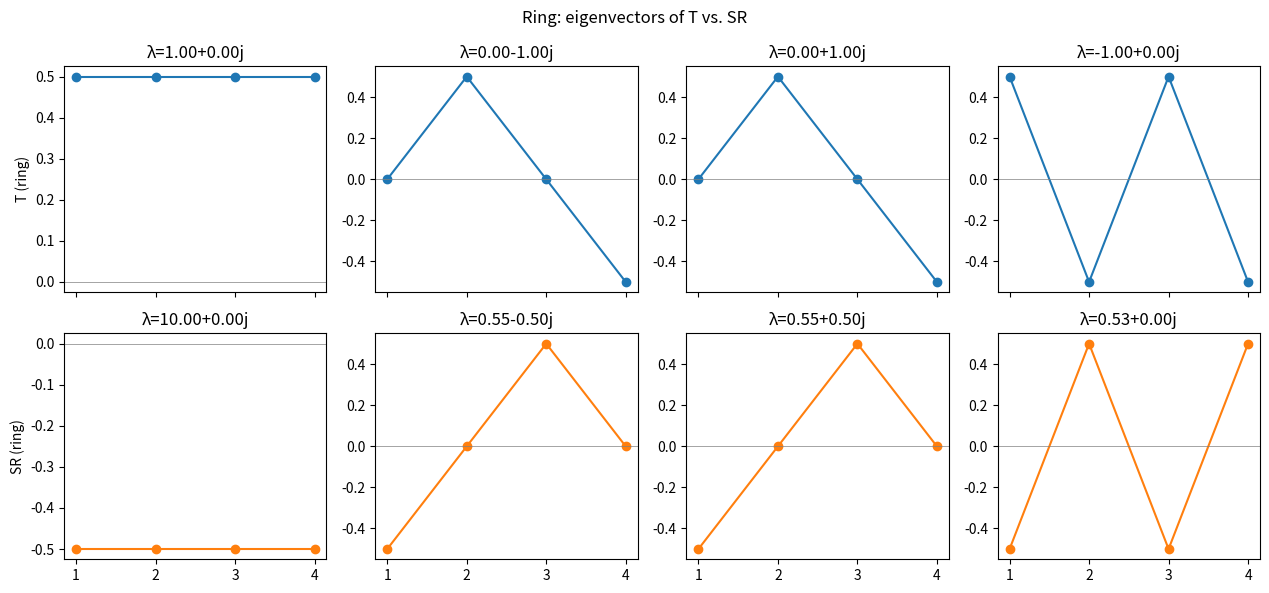

Recreate this plot in Python.
import numpy as np
import matplotlib.pyplot as plt

# 
def make_chain(n):
    # Open-boundary chain with absorbing final state: A -> B -> C -> D
    T = np.eye(n, k=1)
    T[-1, -1] = 1.0
    return T

def make_ring(n):
    # Ring: A -> B -> C -> D -> A
    return np.eye(n, k=1) + np.eye(n, k=-(n-1))

def successor_representation(T, gamma=0.9):
    n = T.shape[0]
    I = np.eye(n)
    return np.linalg.inv(I - gamma * T)



# Brief Test
T_chain = make_chain(4)
T_ring = make_ring(4)

M_ring = successor_representation(T_ring, gamma=0.9)
print(M_ring)
print(np.linalg.eigvals(M_ring))

vals_T, vecs_T = np.linalg.eig(T_ring)
vals_M, vecs_M = np.linalg.eig(M_ring)

# sort both by real part of eigenvalue, descending, so columns line up
order_T = np.argsort(vals_T.real)[::-1]
order_M = np.argsort(vals_M.real)[::-1]

n = T_ring.shape[0]
x = np.arange(1, n + 1)

fig, axes = plt.subplots(2, n, figsize=(3.2 * n, 6), sharex=True)

for col in range(n):
    idx = order_T[col]
    axes[0, col].plot(x, vecs_T[:, idx].real, 'o-', color='tab:blue')
    axes[0, col].axhline(0, color='gray', lw=0.5)
    axes[0, col].set_title(f"λ={vals_T[idx]:.2f}")

    idx = order_M[col]
    axes[1, col].plot(x, vecs_M[:, idx].real, 'o-', color='tab:orange')
    axes[1, col].axhline(0, color='gray', lw=0.5)
    axes[1, col].set_title(f"λ={vals_M[idx]:.2f}")

axes[0, 0].set_ylabel("T (ring)")
axes[1, 0].set_ylabel("SR (ring)")
fig.suptitle("Ring: eigenvectors of T vs. SR")
fig.tight_layout()
plt.show()
